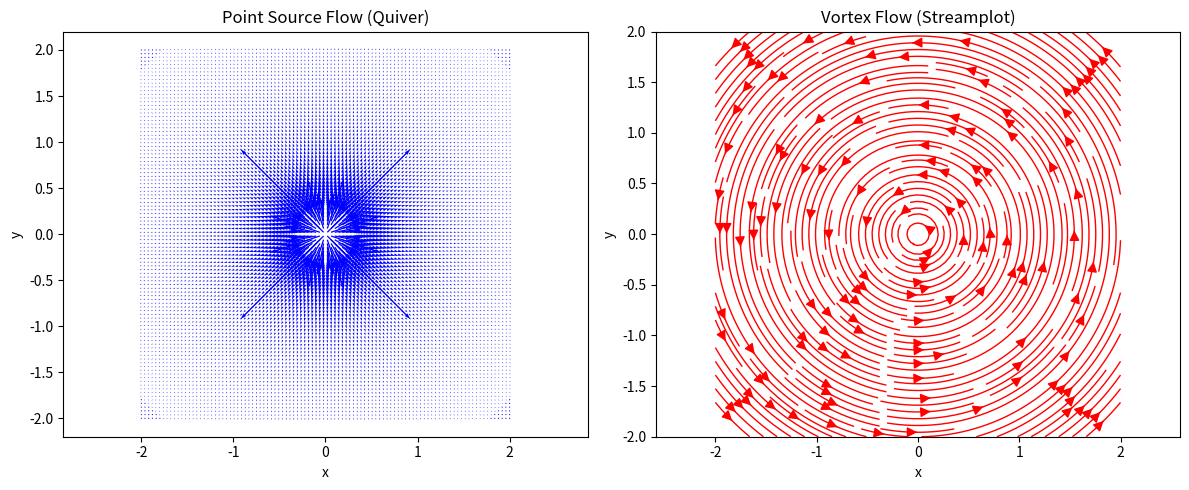

Write the Python code that produced this figure.
# Assignment 2: 二维无旋转流体流动场 (源流与涡旋流)
# 学生姓名:
# 学号:
# 教程小组:

import numpy as np
import matplotlib.pyplot as plt

# 计算二维点源（或点汇）速度场
def source_flow(Q, X, Y):
    r = np.sqrt(X**2 + Y**2) + 1e-10  # 防止除零错误
    u = (Q / (2 * np.pi)) * (X / r**2)
    v = (Q / (2 * np.pi)) * (Y / r**2)
    return u, v

# 计算二维涡旋速度场
def vortex_flow(Gamma, X, Y):
    r = np.sqrt(X**2 + Y**2) + 1e-10
    u = - (Gamma / (2 * np.pi)) * (Y / r**2)
    v = (Gamma / (2 * np.pi)) * (X / r**2)
    return u, v

# 定义网格
x = np.linspace(-2, 2, 100)
y = np.linspace(-2, 2, 100)
X, Y = np.meshgrid(x, y)

# 参数设置
Q = 5.0        # 源流强度（Q>0为源，Q<0为汇）
Gamma = 5.0    # 涡旋环流强度

# 计算速度场
u_source, v_source = source_flow(Q, X, Y)
u_vortex, v_vortex = vortex_flow(Gamma, X, Y)

# 绘制点源流场矢量图 (quiver)
plt.figure(figsize=(12, 5))

plt.subplot(1, 2, 1)
plt.quiver(X, Y, u_source, v_source, color='blue')
plt.title('Point Source Flow (Quiver)')
plt.xlabel('x')
plt.ylabel('y')
plt.axis('equal')

# 绘制涡旋流场流线图 (streamplot)
plt.subplot(1, 2, 2)
plt.streamplot(X, Y, u_vortex, v_vortex, density=2, linewidth=1, arrowsize=1.5, color='red')
plt.title('Vortex Flow (Streamplot)')
plt.xlabel('x')
plt.ylabel('y')
plt.axis('equal')

plt.tight_layout()
plt.show()